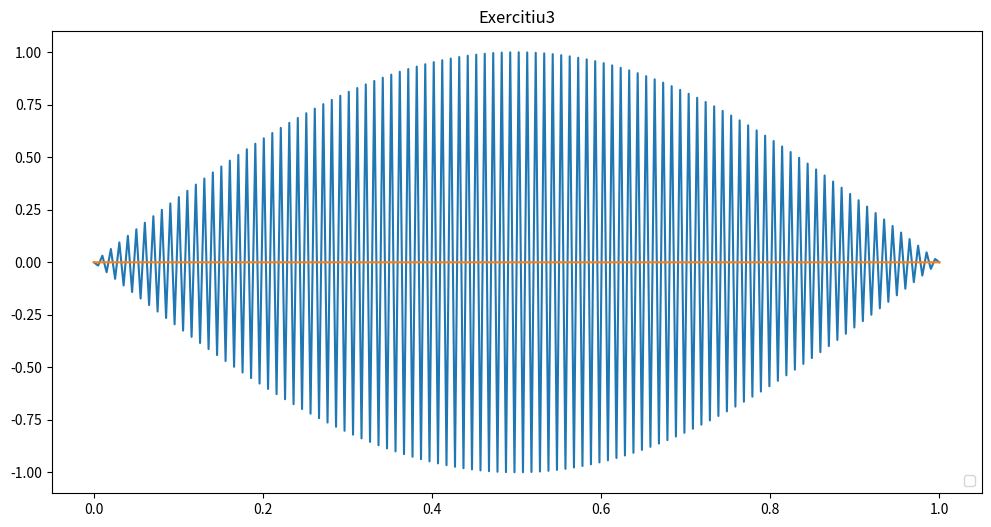

Write Python code to recreate this figure.
#Laborator 6 - ex 3 - 16 nov
# [redacted]

import numpy as np
import matplotlib.pyplot as plt

pi = np.pi


fs = 100
Nw = 200
t = np.linspace(0, 1, Nw)
x = np.sin(2*pi*fs*t) #A = 1 deci sinusoida unitara
#phi = 0

def fereastra_dreptunghiulara(X):
    w = np.ones(len(X))
    return w

def fereastra_Hanning(X):
    w = 0.5 * (1 - np.cos(2*pi*X/len(X)))
    return w

plt.figure(figsize=(12, 6))
plt.plot(t, fereastra_dreptunghiulara(x)*x)
plt.plot(t, fereastra_Hanning(x)*x)
plt.title('Exercitiu3')
plt.legend(loc='lower right')
plt.show()

